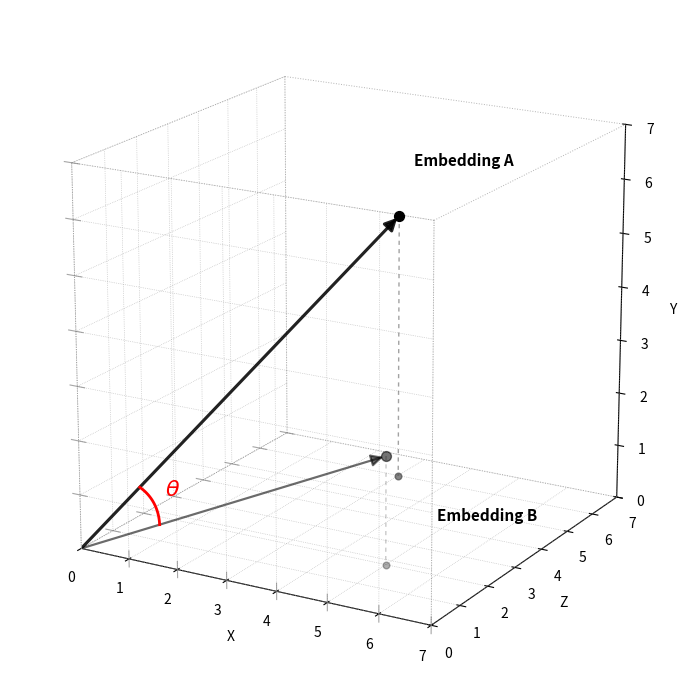

This chart was generated by the following Python code:
"""
3D illustration of two embedding vectors with:
- projection-based depth fading for arrows and endpoint markers
- dashed drop lines and landing markers on the XZ floor (data Y = 0)
- spherical interpolation (slerp) for the theta arc
- equal 3D aspect ratio and custom projected 3D arrows
"""
import numpy as np
import matplotlib.pyplot as plt
from mpl_toolkits.mplot3d import proj3d
from matplotlib.patches import FancyArrowPatch


class Arrow3D(FancyArrowPatch):
    """A 3D arrow projected into Matplotlib's 2D drawing plane."""

    def __init__(self, xs, ys, zs, *args, **kwargs):
        super().__init__((0, 0), (0, 0), *args, **kwargs)
        self._verts3d = xs, ys, zs

    def do_3d_projection(self, renderer=None):
        xs3d, ys3d, zs3d = self._verts3d
        xs, ys, zs = proj3d.proj_transform(xs3d, ys3d, zs3d, self.axes.get_proj())
        self.set_positions((xs[0], ys[0]), (xs[1], ys[1]))
        return float(np.min(zs))

    def draw(self, renderer):
        self.do_3d_projection(renderer)
        super().draw(renderer)


def to_plot(v):
    """Map data (X, Y, Z) to Matplotlib axes (X, Z, Y)."""
    v = np.asarray(v)
    if v.ndim == 1:
        return np.array([v[0], v[2], v[1]])
    return v[:, [0, 2, 1]]


def slerp(v1, v2, t):
    """Spherical linear interpolation between two vectors."""
    v1n, v2n = v1 / np.linalg.norm(v1), v2 / np.linalg.norm(v2)
    dot = np.clip(np.dot(v1n, v2n), -1.0, 1.0)
    omega = np.arccos(dot)
    if omega < 1e-6:
        return np.outer(1 - t, v1n) + np.outer(t, v2n)
    sin_omega = np.sin(omega)
    a = np.sin((1 - t) * omega) / sin_omega
    b = np.sin(t * omega) / sin_omega
    return np.outer(a, v1n) + np.outer(b, v2n)


# 1. Sample 3D embedding vectors
embedding_a = np.array([3.0, 5.0, 6.0])
embedding_b = np.array([5.0, 2.0, 2.0])
origin = np.zeros(3)
vectors = (embedding_a, embedding_b)

# 2. Set up plot and camera before computing projected depths
fig = plt.figure(figsize=(8, 7))
ax = fig.add_subplot(111, projection="3d")
ax.set_xlim(0, 7)
ax.set_ylim(0, 7)
ax.set_zlim(0, 7)
ax.set_box_aspect([1, 1, 1])
ax.view_init(elev=18, azim=-60)
fig.canvas.draw()  # finalizes ax.get_proj()

# Projection-depth helpers. Larger projected z is treated as nearer.
def projected_depth(data_point):
    p = to_plot(data_point)
    return float(proj3d.proj_transform(p[0], p[1], p[2], ax.get_proj())[2])

# Use arrow midpoints and tips together to establish a stable scene depth range.
depth_samples = [projected_depth(origin)]
for vec in vectors:
    depth_samples.extend([projected_depth(0.5 * vec), projected_depth(vec)])
d_min, d_max = min(depth_samples), max(depth_samples)


def depth_style(data_point, alpha_range=(0.48, 1.0), lw_range=(1.35, 2.55)):
    """Return (alpha, linewidth) from normalized projected camera depth."""
    d = projected_depth(data_point)
    near = (d - d_min) / max(d_max - d_min, 1e-12)
    near = float(np.clip(near, 0.0, 1.0))
    alpha = alpha_range[0] + near * (alpha_range[1] - alpha_range[0])
    linewidth = lw_range[0] + near * (lw_range[1] - lw_range[0])
    return alpha, linewidth

# 3. Bounding cube
cube_min, cube_max = 0, 7
corners = np.array([[x, y, z]
                    for x in (cube_min, cube_max)
                    for y in (cube_min, cube_max)
                    for z in (cube_min, cube_max)])
edges = [(i, j) for i in range(8) for j in range(i + 1, 8)
         if np.sum(corners[i] != corners[j]) == 1]
for i, j in edges:
    p1, p2 = to_plot(corners[i]), to_plot(corners[j])
    ax.plot([p1[0], p2[0]], [p1[1], p2[1]], [p1[2], p2[2]],
            color="gray", linewidth=0.7, linestyle=":", alpha=0.6)

# Tick marks along the three axes through the origin
tick_len = 0.15
for axis_idx, perp1, _ in [(0, 1, 2), (1, 0, 2), (2, 0, 1)]:
    for val in range(cube_min, cube_max + 1):
        if val == 0:
            continue
        base = np.zeros(3)
        base[axis_idx] = val
        tick_dir = np.zeros(3)
        tick_dir[perp1] = tick_len
        p1, p2 = to_plot(base - tick_dir), to_plot(base + tick_dir)
        ax.plot([p1[0], p2[0]], [p1[1], p2[1]], [p1[2], p2[2]],
                color="gray", linewidth=0.8, alpha=0.7)

# Faint grid lines on the three cube faces meeting at the origin
grid_faces = [(0, 1, 2), (0, 2, 1), (1, 2, 0)]
for var1, var2, fixed in grid_faces:
    for val in range(cube_min, cube_max + 1):
        p_start, p_end = np.zeros(3), np.zeros(3)
        p_start[var1] = p_end[var1] = val
        p_start[var2], p_end[var2] = cube_min, cube_max
        p1, p2 = to_plot(p_start), to_plot(p_end)
        ax.plot([p1[0], p2[0]], [p1[1], p2[1]], [p1[2], p2[2]],
                color="gray", linewidth=0.5, linestyle=":", alpha=0.55)

        p_start2, p_end2 = np.zeros(3), np.zeros(3)
        p_start2[var2] = p_end2[var2] = val
        p_start2[var1], p_end2[var1] = cube_min, cube_max
        p1b, p2b = to_plot(p_start2), to_plot(p_end2)
        ax.plot([p1b[0], p2b[0]], [p1b[1], p2b[1]], [p1b[2], p2b[2]],
                color="gray", linewidth=0.5, linestyle=":", alpha=0.55)

# 4. Drop lines to the XZ floor. In data coordinates, that floor is Y = 0.
# Draw before vectors so the shadows remain visually behind them.
for vec in vectors:
    floor_point = np.array([vec[0], 0.0, vec[2]])
    shadow_alpha, _ = depth_style(0.5 * (vec + floor_point),
                                  alpha_range=(0.28, 0.52),
                                  lw_range=(0.8, 1.1))
    tip_p, floor_p = to_plot(vec), to_plot(floor_point)
    ax.plot([tip_p[0], floor_p[0]], [tip_p[1], floor_p[1]],
            [tip_p[2], floor_p[2]],
            color="0.30", linewidth=1.0, linestyle=(0, (3, 3)),
            alpha=shadow_alpha, zorder=2)
    ax.scatter(*floor_p, color="0.25", s=23, marker="o",
               alpha=min(shadow_alpha + 0.12, 0.68),
               depthshade=False, zorder=3)

# 5. Depth-faded arrows and endpoints
origin_p = to_plot(origin)
for vec in vectors:
    vec_p = to_plot(vec)
    arrow_alpha, arrow_lw = depth_style(0.55 * vec)
    dot_alpha, _ = depth_style(vec, alpha_range=(0.55, 1.0), lw_range=(1, 1))

    arrow = Arrow3D([origin_p[0], vec_p[0]],
                    [origin_p[1], vec_p[1]],
                    [origin_p[2], vec_p[2]],
                    mutation_scale=18, lw=arrow_lw, arrowstyle="-|>",
                    color="black", alpha=arrow_alpha, zorder=5)
    ax.add_artist(arrow)
    ax.scatter(*vec_p, color="black", s=50, alpha=dot_alpha,
               depthshade=False, zorder=6)

# 6. Labels
def label_pos(vec, other_vec, radial_extra=0.9, perp_scale=0.45):
    unit = vec / np.linalg.norm(vec)
    helper = np.array([0, 0, 1]) if abs(unit[2]) < 0.9 else np.array([1, 0, 0])
    perp = np.cross(vec, helper)
    perp = perp / np.linalg.norm(perp)
    if np.dot(perp, other_vec) > 0:
        perp = -perp
    return vec + unit * radial_extra + perp * perp_scale

label_a_pos = label_pos(embedding_a, embedding_b)
label_b_pos = np.array([6.0, 1.0, 2.0])
ax.text(*to_plot(label_a_pos), "Embedding A", fontsize=11,
        fontweight="bold", ha="left")
ax.text(*to_plot(label_b_pos), "Embedding B", fontsize=11,
        fontweight="bold", ha="left")

# 7. Theta arc
t = np.linspace(0, 1, 40)
arc_radius = 1.5
arc_points = to_plot(slerp(embedding_a, embedding_b, t) * arc_radius)
ax.plot(arc_points[:, 0], arc_points[:, 1], arc_points[:, 2],
        color="red", linewidth=2, zorder=7)
mid_arc = to_plot(slerp(embedding_a, embedding_b, np.array([0.5]))[0]
                  * arc_radius * 1.15)
ax.text(*mid_arc, r"$\theta$", color="red", fontsize=16,
        fontweight="bold", zorder=8)

# 8. Styling
ax.set_xlabel("X")
ax.set_ylabel("Z")  # depth axis in the original data
ax.set_zlabel("Y")  # vertical axis in the original data
ax.grid(False)
for axis in (ax.xaxis, ax.yaxis, ax.zaxis):
    axis.pane.set_visible(False)
    axis.pane.set_edgecolor("lightgray")

plt.tight_layout()
plt.savefig("embeddings_3d_depth_shadow.png", dpi=200, bbox_inches="tight")
plt.show()
